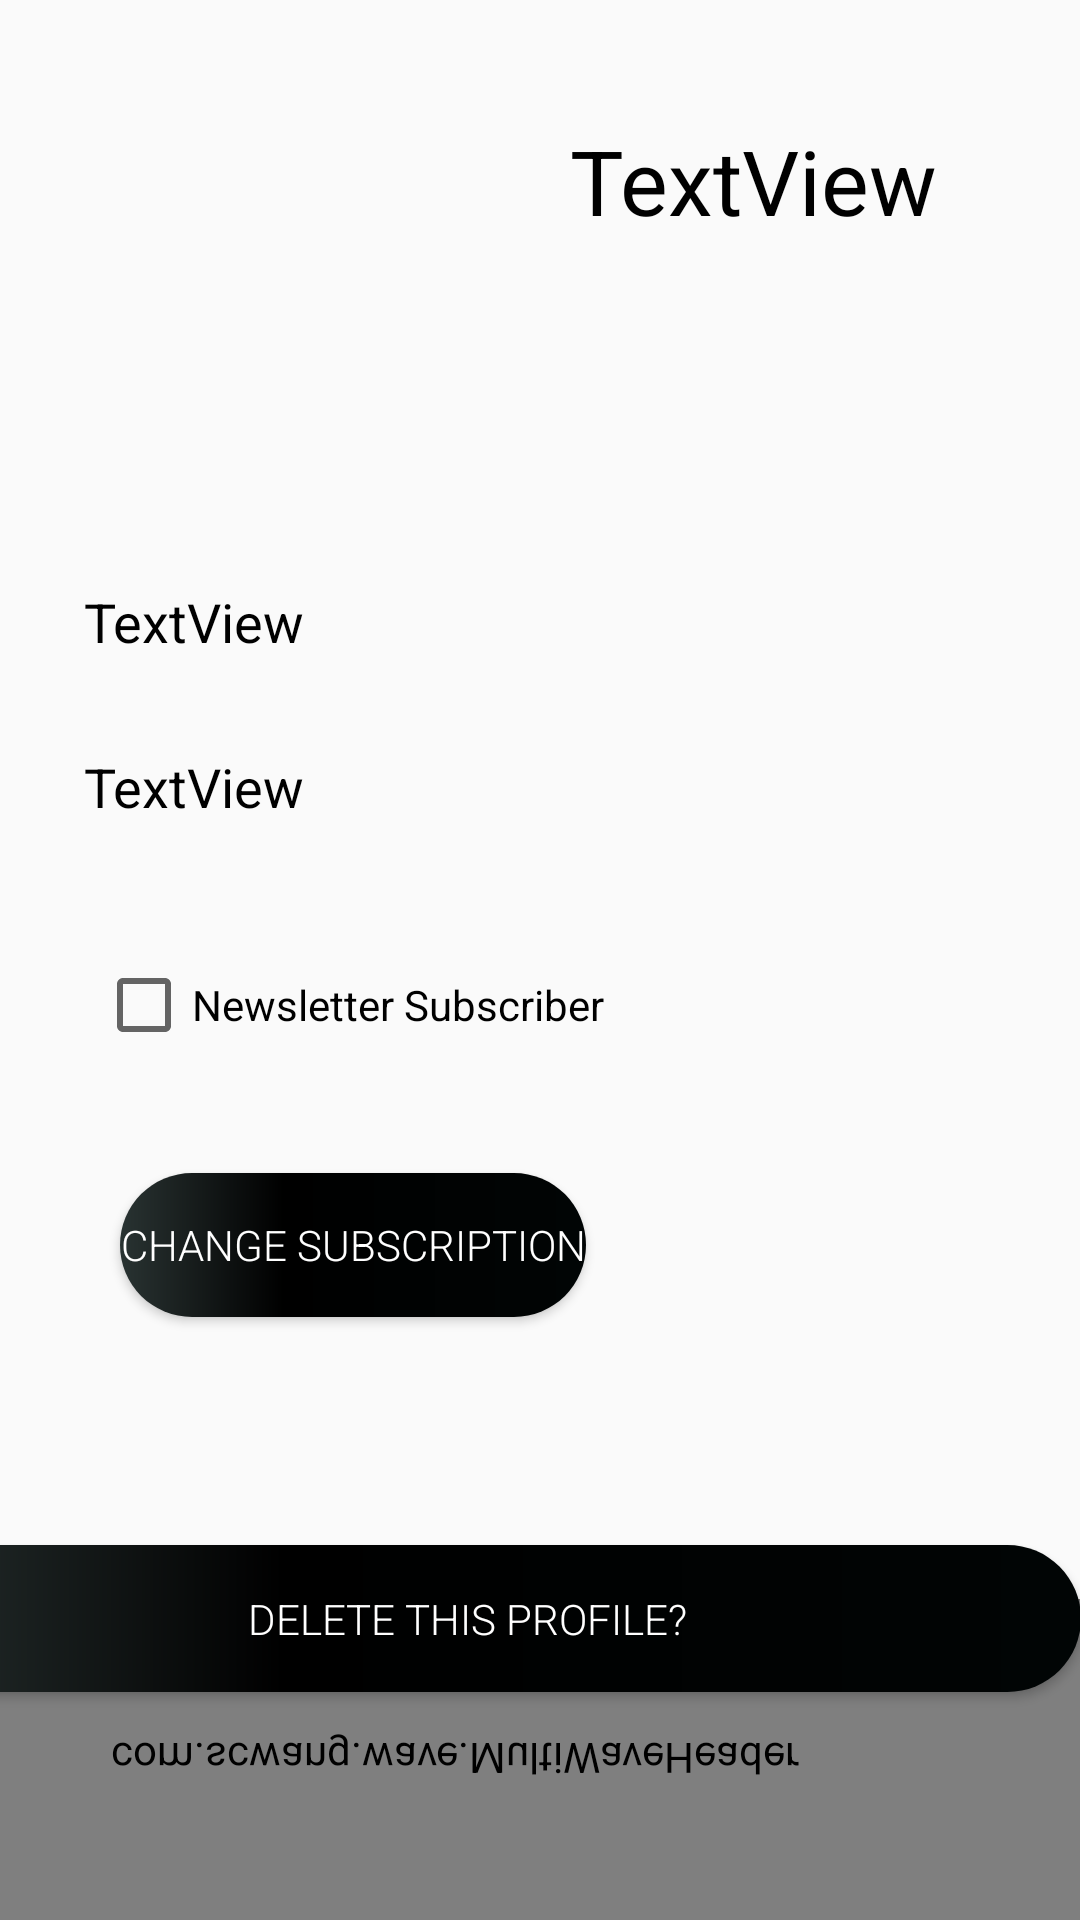

The Android layout XML behind this screen, and the referenced resources:
<!-- AndroidManifest.xml: application theme AppTheme -->
<!-- res/layout/activity_profile.xml -->
<?xml version="1.0" encoding="utf-8"?>
<androidx.constraintlayout.widget.ConstraintLayout xmlns:android="http://schemas.android.com/apk/res/android"
    xmlns:app="http://schemas.android.com/apk/res-auto"
    xmlns:tools="http://schemas.android.com/tools"
    android:id="@+id/ConstraintLayout"
    android:layout_width="match_parent"
    android:layout_height="match_parent"
    android:background="@drawable/gradient_list"
    tools:context=".Profile">

    <ImageView
        android:id="@+id/imageView3"
        android:layout_width="158dp"
        android:layout_height="143dp"
        android:layout_marginStart="16dp"
        android:layout_marginTop="16dp"
        app:layout_constraintStart_toStartOf="parent"
        app:layout_constraintTop_toTopOf="parent"
        tools:srcCompat="@drawable/bookface" />

    <TextView
        android:id="@+id/tvName"
        android:layout_width="208dp"
        android:layout_height="104dp"
        android:layout_marginStart="16dp"
        android:layout_marginTop="40dp"
        android:text="TextView"
        android:textColor="#000000"
        android:textSize="30dp"
        app:layout_constraintStart_toEndOf="@+id/imageView3"
        app:layout_constraintTop_toTopOf="parent" />

    <TextView
        android:id="@+id/tvEmail"
        android:layout_width="341dp"
        android:layout_height="27dp"
        android:layout_marginStart="28dp"
        android:layout_marginTop="36dp"
        android:textColor="#000000"
        android:text="TextView"
        android:textSize="18sp"
        app:layout_constraintStart_toStartOf="parent"
        app:layout_constraintTop_toBottomOf="@+id/imageView3" />

    <TextView
        android:id="@+id/tvPhone"
        android:layout_width="343dp"
        android:layout_height="33dp"
        android:layout_marginStart="28dp"
        android:layout_marginTop="28dp"
        android:textColor="#000000"
        android:text="TextView"
        android:textSize="18sp"
        app:layout_constraintStart_toStartOf="parent"
        app:layout_constraintTop_toBottomOf="@+id/tvEmail" />

    <com.scwang.wave.MultiWaveHeader
        android:id="@+id/wave_footer"
        android:layout_width="417dp"
        android:layout_height="107dp"
        android:layout_alignParentBottom="true"
        android:scaleY="-1"
        app:layout_constraintBottom_toBottomOf="parent"
        app:layout_constraintEnd_toEndOf="parent"
        app:mwhCloseColor="#673AB7"
        app:mwhStartColor="#03A9F4" />

    <CheckBox
        android:id="@+id/cbNewsLetter"
        android:layout_width="283dp"
        android:layout_height="48dp"
        android:layout_marginStart="32dp"
        android:layout_marginTop="28dp"
        android:text="Newsletter Subscriber"
        app:layout_constraintStart_toStartOf="parent"
        app:layout_constraintTop_toBottomOf="@+id/tvPhone" />

    <Button
        android:id="@+id/button10"
        android:layout_width="wrap_content"
        android:layout_height="wrap_content"
        android:layout_marginStart="40dp"
        android:background="@drawable/buttonshape"
        android:fontFamily="sans-serif-light"
        android:textColor="#FFFF"
        android:layout_marginTop="32dp"
        android:text="Change Subscription"
        app:layout_constraintStart_toStartOf="parent"
        app:layout_constraintTop_toBottomOf="@+id/cbNewsLetter" />

    <Button
        android:id="@+id/btnDelete"
        android:layout_width="409dp"
        android:layout_height="49dp"
        android:layout_marginTop="76dp"
        android:background="@drawable/buttonshape"
        android:fontFamily="sans-serif-light"
        android:text="Delete this Profile?"
        android:textColor="#FFFF"
        app:layout_constraintEnd_toEndOf="parent"
        app:layout_constraintTop_toBottomOf="@+id/button10" />
</androidx.constraintlayout.widget.ConstraintLayout>
<!-- resources referenced by this layout -->
<resources>
  <!-- drawable bookface: png bitmap (drawable-v24, 8437 bytes) -->
  <!-- drawable buttonshape (drawable) -->
  <?xml version="1.0" encoding="utf-8"?>
  <shape xmlns:android="http://schemas.android.com/apk/res/android" android:shape="rectangle" >
      <corners
          android:topLeftRadius="35dp"
          android:topRightRadius="35dp"
          android:bottomLeftRadius="35dp"
          android:bottomRightRadius="35dp"
          />
      <gradient
          android:angle="0"
          android:centerX="35%"
          android:centerColor="#ff000000"
          android:startColor="#ff293332"
          android:endColor="#ff010505"
          android:type="linear"
          />
      <padding
          android:left="0dp"
          android:top="0dp"
          android:right="0dp"
          android:bottom="0dp"
          />
  </shape>
  <!-- drawable gradient_list (drawable) -->
  <?xml version="1.0" encoding="utf-8"?>
  <animation-list xmlns:android="http://schemas.android.com/apk/res/android">
      <item android:drawable="@drawable/gradient_1"
          android:duration="400"/>
      <item android:drawable="@drawable/gradient_2"
          android:duration="400"/>
      <item android:drawable="@drawable/gradient_3"
          android:duration="4000"/>
  </animation-list>
  <style name="AppTheme" parent="Theme.AppCompat.Light.NoActionBar">
          
          <item name="colorPrimary">@color/colorPrimary</item>
          <item name="colorPrimaryDark">@color/colorPrimaryDark</item>
          <item name="colorAccent">@color/colorAccent</item>
          <item name="windowActionBar">true</item>
          <item name="windowNoTitle">false</item>
      </style>
  <!-- drawable gradient_1 (drawable) -->
  <?xml version="1.0" encoding="utf-8"?>
  <shape xmlns:android="http://schemas.android.com/apk/res/android">
      <gradient
          android:angle="45"
          android:endColor="#F4F4EF"
          android:startColor="#E9BD1E" />
  </shape>
  <!-- not gathered from this repository: default colours our renderer supplied (Android Studio template values) -->
  <color name="colorPrimary">#FF6200EE</color>
  <color name="colorPrimaryDark">#FF3700B3</color>
  <color name="colorAccent">#FF03DAC5</color>
</resources>
